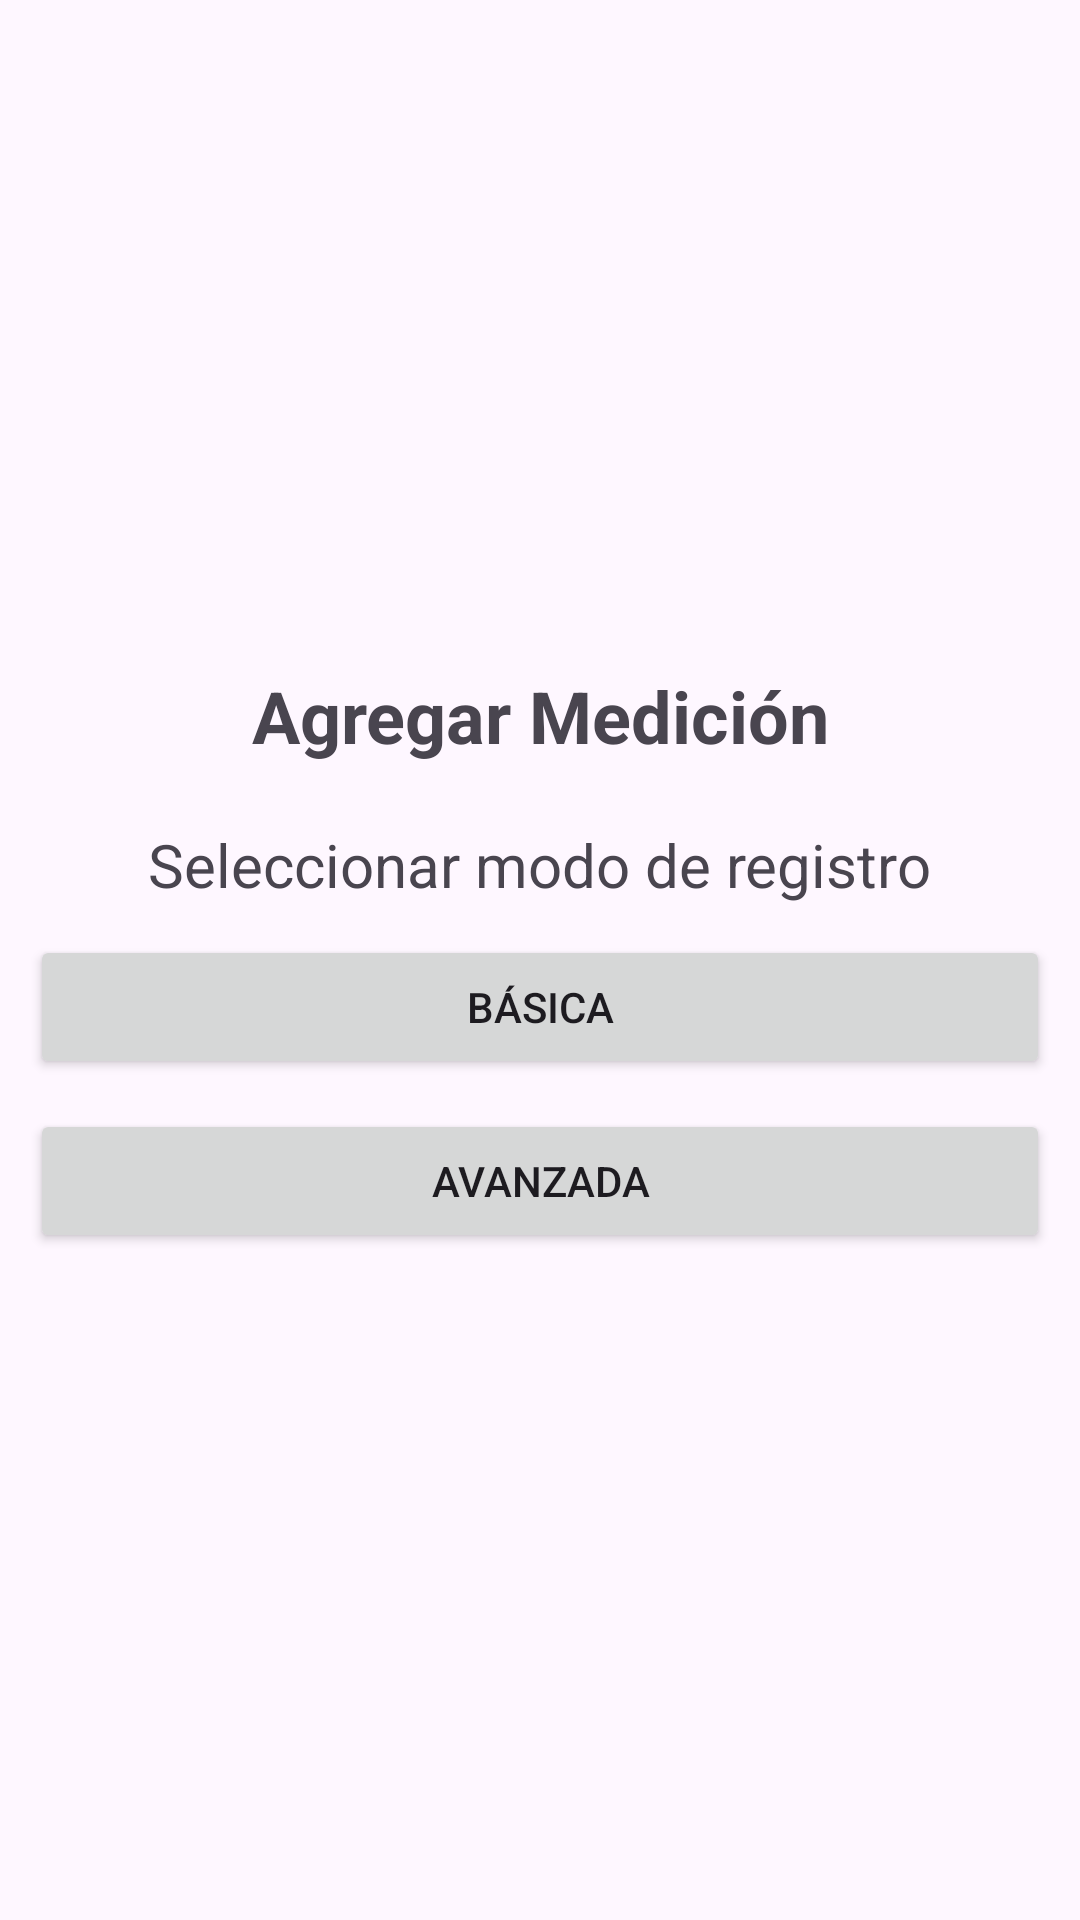

Android layout source for this screen:
<!-- AndroidManifest.xml: application theme Theme.PressurelessHealth -->
<!-- res/layout/select_add_measurement.xml -->
<?xml version="1.0" encoding="utf-8"?>
<androidx.constraintlayout.widget.ConstraintLayout xmlns:android="http://schemas.android.com/apk/res/android"
    xmlns:app="http://schemas.android.com/apk/res-auto"
    xmlns:tools="http://schemas.android.com/tools"
    android:layout_width="match_parent"
    android:layout_height="match_parent">

    <LinearLayout
        android:layout_width="match_parent"
        android:layout_height="wrap_content"
        android:gravity="center"
        android:orientation="vertical"
        app:layout_constraintBottom_toBottomOf="parent"
        app:layout_constraintTop_toTopOf="parent">

        <TextView
            android:id="@+id/textView26"
            android:layout_width="match_parent"
            android:layout_height="wrap_content"
            android:gravity="center"
            android:text="Agregar Medición"
            android:textSize="24dp"
            android:textStyle="bold" />

        <TextView
            android:id="@+id/textView6"
            android:layout_width="wrap_content"
            android:layout_height="wrap_content"
            android:layout_marginTop="20dp"
            android:text="Seleccionar modo de registro"
            android:textSize="20dp" />

        <Button
            android:id="@+id/button"
            android:layout_width="match_parent"
            android:layout_height="wrap_content"
            android:layout_marginStart="10dp"
            android:layout_marginTop="10dp"
            android:layout_marginEnd="10dp"
            android:text="Básica" />

        <Button
            android:id="@+id/button2"
            android:layout_width="match_parent"
            android:layout_height="wrap_content"
            android:layout_marginStart="10dp"
            android:layout_marginTop="10dp"
            android:layout_marginEnd="10dp"
            android:text="Avanzada" />
    </LinearLayout>

</androidx.constraintlayout.widget.ConstraintLayout>
<!-- resources referenced by this layout -->
<resources>
  <style name="Theme.PressurelessHealth" parent="Base.Theme.PressurelessHealth">
      </style>
  <style name="Base.Theme.PressurelessHealth" parent="Theme.Material3.Light.NoActionBar">
          
  
          <item name="floatingActionButtonStyle">@style/FloatingActionButtonStyle</item>
      </style>
  <style name="FloatingActionButtonStyle" parent="Widget.Design.FloatingActionButton">
          <item name="shapeAppearanceOverlay">@style/FabShapeStyleRounded</item>
      </style>
  <style name="FabShapeStyleRounded" parent="ShapeAppearance.MaterialComponents.SmallComponent">
          <item name="backgroundTint">#673AB7</item>
          <item name="tint">@color/white</item>
          <item name="cornerSize">50%</item>
          <item name="cornerFamilyTopLeft">rounded</item>
          <item name="cornerFamilyTopRight">rounded</item>
          <item name="cornerFamilyBottomLeft">rounded</item>
          <item name="cornerFamilyBottomRight">rounded</item>
      </style>
  <color name="white">#FFFFFFFF</color>
</resources>
